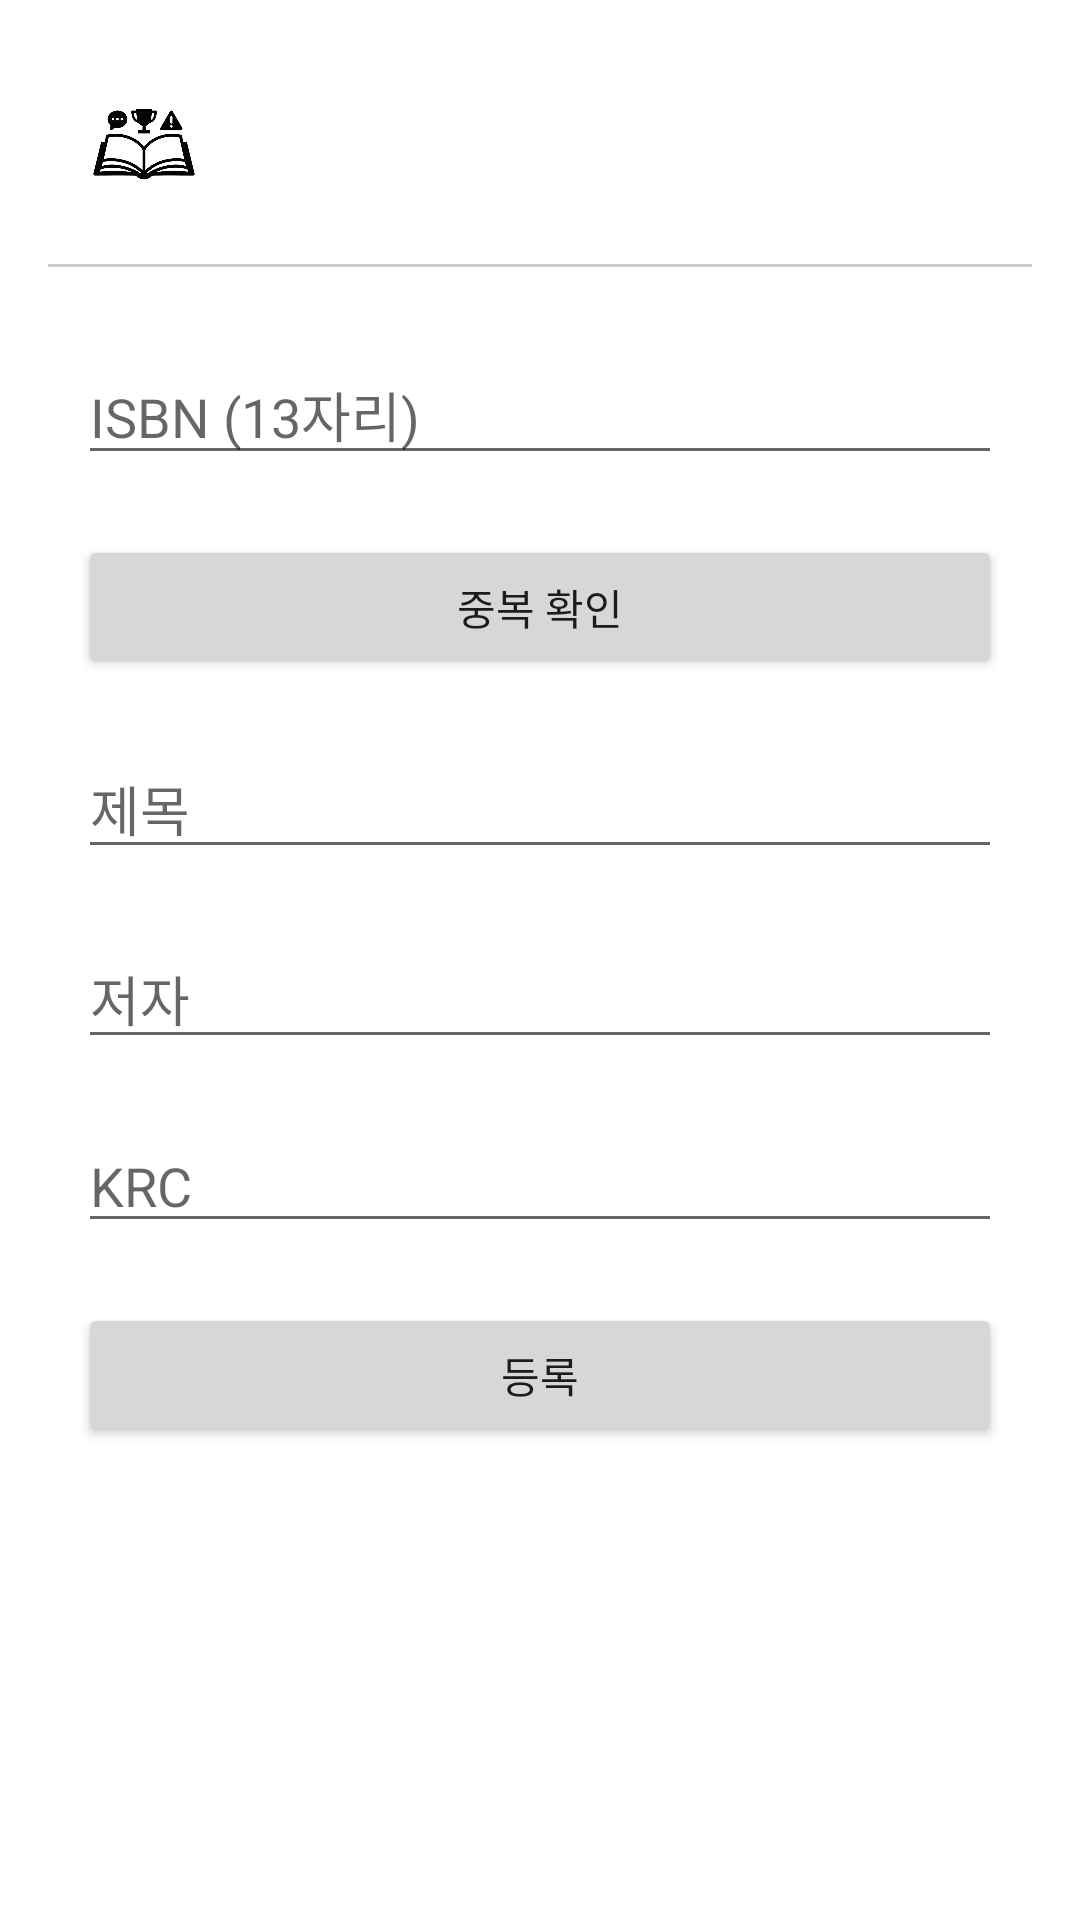

The Android layout XML behind this screen, and the referenced resources:
<!-- AndroidManifest.xml: application theme Theme.OpenBook -->
<!-- res/layout/activity_user_book_donate.xml -->
<?xml version="1.0" encoding="utf-8"?>
<LinearLayout xmlns:android="http://schemas.android.com/apk/res/android"
    android:layout_width="match_parent" android:layout_height="match_parent"
    android:orientation="vertical" android:padding="16dp">

    <include
        android:id="@+id/topBar"
        layout="@layout/common_top_bar" />


    <EditText
        android:id="@+id/et_isbn"
        android:hint="ISBN (13자리)"
        android:layout_width="match_parent"
        android:layout_height="wrap_content"
        android:layout_margin="10sp"/>

    <Button
        android:id="@+id/btn_check_isbn"
        android:text="중복 확인"
        android:layout_width="match_parent"
        android:layout_height="wrap_content"
        android:layout_margin="10sp"/>

    <EditText
        android:id="@+id/et_title"
        android:hint="제목"
        android:layout_width="match_parent"
        android:layout_height="wrap_content"
        android:layout_margin="10sp"/>

    <EditText
        android:id="@+id/et_author"
        android:hint="저자"
        android:layout_width="match_parent"
        android:layout_height="wrap_content"
        android:layout_margin="10sp"/>

    <EditText
        android:id="@+id/et_krc"
        android:hint="KRC"
        android:layout_width="match_parent"
        android:layout_height="wrap_content"
        android:layout_margin="10sp"/>

    <Button
        android:id="@+id/btn_donate"
        android:text="등록"
        android:layout_width="match_parent"
        android:layout_height="wrap_content"
        android:layout_margin="10sp"/>
</LinearLayout>
<!-- res/layout/common_top_bar.xml (included above) -->
<?xml version="1.0" encoding="utf-8"?>
<LinearLayout
    xmlns:android="http://schemas.android.com/apk/res/android"
    android:layout_width="match_parent"
    android:layout_height="wrap_content"
    android:orientation="vertical">

    <LinearLayout
        android:layout_width="match_parent"
        android:layout_height="wrap_content"
        android:orientation="horizontal"
        android:padding="8dp"
        android:gravity="center_vertical"
        android:baselineAligned="false">

        <ImageView
            android:id="@+id/img_logo"
            android:layout_width="48dp"
            android:layout_height="48dp"
            android:src="@mipmap/logo"
            android:scaleType="fitCenter" />

        <View
            android:layout_width="0dp"
            android:layout_height="0dp"
            android:layout_weight="1" />
    </LinearLayout>

    <View
        android:layout_width="match_parent"
        android:layout_height="1dp"
        android:background="#CCCCCC"
        android:layout_marginTop="8dp"
        android:layout_marginBottom="16dp" />
</LinearLayout>
<!-- resources referenced by this layout -->
<resources>
  <!-- mipmap logo: png bitmap (mipmap-hdpi, 249975 bytes) -->
  <style name="Theme.OpenBook" parent="Theme.MaterialComponents.DayNight.NoActionBar">
          
          <item name="colorPrimary">@color/purple_500</item>
          <item name="colorPrimaryVariant">@color/purple_700</item>
          <item name="colorOnPrimary">@color/white</item>
          
          <item name="colorSecondary">@color/teal_200</item>
          <item name="colorSecondaryVariant">@color/teal_700</item>
          <item name="colorOnSecondary">@color/black</item>
          
          <item name="android:statusBarColor">?attr/colorPrimaryVariant</item>
          
      </style>
  <!-- not gathered from this repository: default colours our renderer supplied (Android Studio template values) -->
  <color name="purple_500">#FF6200EE</color>
  <color name="purple_700">#FF3700B3</color>
  <color name="teal_200">#FF03DAC5</color>
  <color name="teal_700">#FF018786</color>
  <color name="black">#FF000000</color>
  <color name="white">#FFFFFFFF</color>
</resources>
